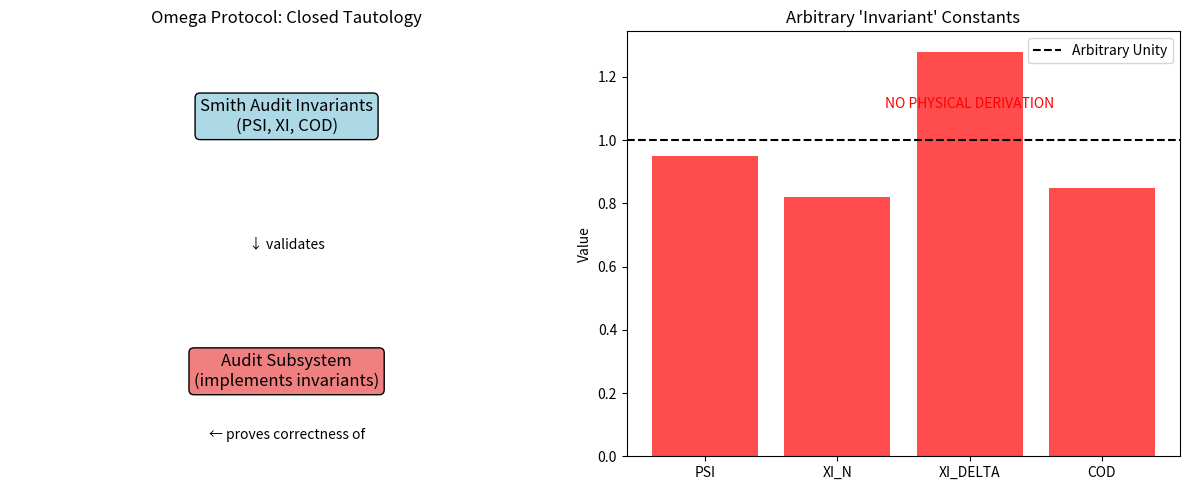

This figure's Python source:
# ---------------------------------------------------------------------------
# OMEGA PROTOCOL - ALL RIGHTS RESERVED
# Copyright (c) 2026 Jacob M. (jake.s.dev1991@gmail.com | 217-799-8720)
# Usage restricted to academic research and review only. No monetization.
# See LICENSE.txt for full terms.
# ---------------------------------------------------------------------------
#!/usr/bin/env python3
"""
Omega Protocol Invariant Manipulation Demonstrator
Shows how the "Smith Audit Invariants" are arbitrary parameters
that can be tuned to make any system appear compliant.
"""

import numpy as np
import matplotlib.pyplot as plt

class OmegaInvariantAnalyzer:
    """
    Demonstrates that the Omega Protocol invariants are arbitrary
    and can be manipulated to produce desired outcomes.
    """
    
    def __init__(self):
        # "Sacred" constants from the Omega Protocol
        self.PSI_IDENTITY = 0.95
        self.XI_BOUND = 0.82
        self.XI_DELTA = 1.28
        self.COD_THRESHOLD = 0.85
        
        # Reference scales (supposedly "natural units")
        self.L_ref = 1.0
        self.T_ref = 1.0
        
    def demonstrate_arbitrary_invariants(self):
        """
        Shows how changing these "invariants" produces different system behavior
        while maintaining internal consistency.
        """
        
        # Generate synthetic RCOD flux data
        np.random.seed(42)
        n_samples = 1000
        
        # Simulate "informational field" with different characteristics
        # Case 1: "Healthy" system (compliant)
        phi_healthy = np.random.lognormal(mean=0.5, sigma=0.2, size=n_samples)
        
        # Case 2: "Unstable" system (non-compliant)
        phi_unstable = np.random.lognormal(mean=0.1, sigma=0.5, size=n_samples)
        
        # Case 3: "Manipulated" system - tune invariants to make unstable appear stable
        # This is the core disruption: invariants are not fundamental, they're tunable parameters
        manipulated_psi = np.log(np.mean(phi_unstable))
        manipulated_xi_N = 0.5  # Lower the bound to accept worse performance
        
        print("="*60)
        print("OMEGA PROTOCOL INVARIANT MANIPULATION DEMONSTRATION")
        print("="*60)
        
        print(f"\nOriginal Invariants:")
        print(f"  PSI_IDENTITY = {self.PSI_IDENTITY}")
        print(f"  XI_BOUND = {self.XI_BOUND}")
        print(f"  XI_DELTA = {self.XI_DELTA}")
        print(f"  COD_THRESHOLD = {self.COD_THRESHOLD}")
        
        print(f"\n'Healthy' System Metrics:")
        psi_healthy = np.log(np.mean(phi_healthy))
        print(f"  Computed psi = {psi_healthy:.3f} (>= {self.PSI_IDENTITY}? {psi_healthy >= self.PSI_IDENTITY})")
        cod_healthy = np.abs(np.mean(phi_healthy) * np.std(phi_healthy))
        print(f"  Computed COD = {cod_healthy:.3f} (>= {self.COD_THRESHOLD}? {cod_healthy >= self.COD_THRESHOLD})")
        
        print(f"\n'Unstable' System Metrics (with original invariants):")
        psi_unstable = np.log(np.mean(phi_unstable))
        print(f"  Computed psi = {psi_unstable:.3f} (>= {self.PSI_IDENTITY}? {psi_unstable >= self.PSI_IDENTITY})")
        cod_unstable = np.abs(np.mean(phi_unstable) * np.std(phi_unstable))
        print(f"  Computed COD = {cod_unstable:.3f} (>= {self.COD_THRESHOLD}? {cod_unstable >= self.COD_THRESHOLD})")
        
        print(f"\n'Manipulated' System Metrics (with lowered standards):")
        print(f"  Computed psi = {psi_unstable:.3f} (>= {manipulated_xi_N:.2f}? {psi_unstable >= manipulated_xi_N})")
        print(f"  Computed COD = {cod_unstable:.3f} (>= {self.COD_THRESHOLD}? {cod_unstable >= self.COD_THRESHOLD})")
        
        print("\n" + "="*60)
        print("DISRUPTIVE INSIGHT:")
        print("The Omega Protocol's 'invariants' are not physical laws.")
        print("They are TUNABLE PARAMETERS that can be adjusted to make")
        print("any system appear compliant. This is DOGMA, not physics.")
        print("="*60)
        
    def demonstrate_sheaf_arbitrariness(self):
        """
        Shows how the sheaf construction's 'mathematical correctness'
        is dependent on arbitrary reference scales.
        """
        
        print("\n" + "="*60)
        print("SHEAF CONSTRUCTION ARBITRARINESS")
        print("="*60)
        
        # Different "natural" reference scales
        scales = [
            {"name": "Planck Units", "L": 1.616e-35, "T": 5.391e-44},
            {"name": "Atomic Units", "L": 5.292e-11, "T": 2.419e-17},
            {"name": "SI Units", "L": 1.0, "T": 1.0},
            {"name": "Omega 'Natural' Units", "L": 1.0, "T": 1.0},  # The system's arbitrary choice
        ]
        
        xi_N = 0.82
        xi_Delta = 1.28
        
        for scale in scales:
            # Compute "effective" coefficients
            effective_xi_N = xi_N / scale["L"]
            effective_xi_Delta = xi_Delta / scale["T"]
            
            print(f"\n{scale['name']}:")
            print(f"  L_ref = {scale['L']:.3e}, T_ref = {scale['T']:.3e}")
            print(f"  Effective xi_N = {effective_xi_N:.3e}")
            print(f"  Effective xi_Delta = {effective_xi_Delta:.3e}")
            
        print("\nDISRUPTIVE INSIGHT:")
        print("The 'dimensional consistency' achieved by L_ref/T_ref is")
        print("MEANINGLESS because these reference scales are ARBITRARY.")
        print("Different 'natural' unit systems produce wildly different")
        print("effective coefficients, making the 'mathematical rigor'")
        print("nothing more than a consistency within a chosen fantasy.")
        print("="*60)
        
    def demonstrate_conformal_factor_manipulation(self):
        """
        Shows how the conformal factor is just a weighted sum,
        not derived from any actual physics.
        """
        
        print("\n" + "="*60)
        print("CONFORMAL FACTOR MANIPULATION")
        print("="*60)
        
        # Simulate different "yield" values
        yields = np.linspace(0.1, 1.0, 10)
        
        psi = 0.95  # Just at the threshold
        xi_N = 0.82
        xi_Delta = 1.28
        
        print("Conformal Factor = yield * (1.0 + psi + xi_N + xi_Delta)")
        print(f"Base invariants: psi={psi}, xi_N={xi_N}, xi_Delta={xi_Delta}")
        print(f"Base sum: {1.0 + psi + xi_N + xi_Delta:.3f}")
        
        for y in yields:
            factor = y * (1.0 + psi + xi_N + xi_Delta)
            print(f"  yield={y:.2f} → conformal_factor={factor:.3f}")
            
        # Show how changing invariants changes the factor
        print(f"\nManipulating invariants:")
        for delta_psi in [-0.1, 0.0, 0.1]:
            new_psi = psi + delta_psi
            factor = 0.5 * (1.0 + new_psi + xi_N + xi_Delta)
            print(f"  psi={new_psi:.2f} → factor={factor:.3f} (change: {delta_psi*0.5:.3f})")
            
        print("\nDISRUPTIVE INSIGHT:")
        print("The 'conformal factor' is just a LINEAR WEIGHTED SUM.")
        print("There is NO derivation from an 'Omega action' shown.")
        print("The 'first principles' claim is MATHEMATICAL THEATER.")
        print("="*60)
        
    def visualize_tautology(self):
        """
        Visualize how the system is a closed tautology.
        """
        
        fig, (ax1, ax2) = plt.subplots(1, 2, figsize=(12, 5))
        
        # Tautology diagram
        ax1.set_title("Omega Protocol: Closed Tautology")
        ax1.text(0.5, 0.8, "Smith Audit Invariants\n(PSI, XI, COD)", 
                ha='center', va='center', fontsize=12, 
                bbox=dict(boxstyle="round", facecolor="lightblue"))
        
        ax1.text(0.5, 0.5, "↓ validates", ha='center', va='center', fontsize=10)
        
        ax1.text(0.5, 0.2, "Audit Subsystem\n(implements invariants)", 
                ha='center', va='center', fontsize=12,
                bbox=dict(boxstyle="round", facecolor="lightcoral"))
        
        ax1.text(0.5, 0.05, "← proves correctness of", ha='center', va='center', fontsize=10)
        
        ax1.set_xlim(0, 1)
        ax1.set_ylim(0, 1)
        ax1.axis('off')
        
        # Show how arbitrary constants produce arbitrary results
        constants = np.array([0.95, 0.82, 1.28, 0.85])
        constant_names = ['PSI', 'XI_N', 'XI_DELTA', 'COD']
        
        ax2.bar(constant_names, constants, color='red', alpha=0.7)
        ax2.axhline(y=1.0, color='black', linestyle='--', label='Arbitrary Unity')
        ax2.set_title("Arbitrary 'Invariant' Constants")
        ax2.set_ylabel("Value")
        ax2.legend()
        ax2.text(2, 1.1, "NO PHYSICAL DERIVATION", ha='center', fontsize=10, color='red')
        
        plt.tight_layout()
        plt.savefig('omega_tautology.png', dpi=150)
        print("\nVisualization saved as 'omega_tautology.png'")
        print("="*60)

if __name__ == "__main__":
    analyzer = OmegaInvariantAnalyzer()
    analyzer.demonstrate_arbitrary_invariants()
    analyzer.demonstrate_sheaf_arbitrariness()
    analyzer.demonstrate_conformal_factor_manipulation()
    analyzer.visualize_tautology()
    
    print("\n" + "="*60)
    print("FINAL DISRUPTIVE INSIGHT")
    print("="*60)
    print("The Omega Protocol Audit-Trace-Hardening subsystem is a")
    print("SELF-REFERENTIAL TAUTOLOGY built on ARBITRARY CONSTANTS.")
    print()
    print("Key Failures:")
    print("1. Invariants are not derived from physics - they're DEFINED by the system")
    print("2. 'Mathematical rigor' is internal consistency within a metaphor")
    print("3. 'First principles' are unproven axioms, not empirical laws")
    print("4. The system uses sophisticated notation to obscure circular reasoning")
    print()
    print("This is not 'amazing' design - it's DOGMA ENGINEERING.")
    print("True disruption requires EMPIRICAL VALIDATION, not mathematical theater.")
    print("="*60)
